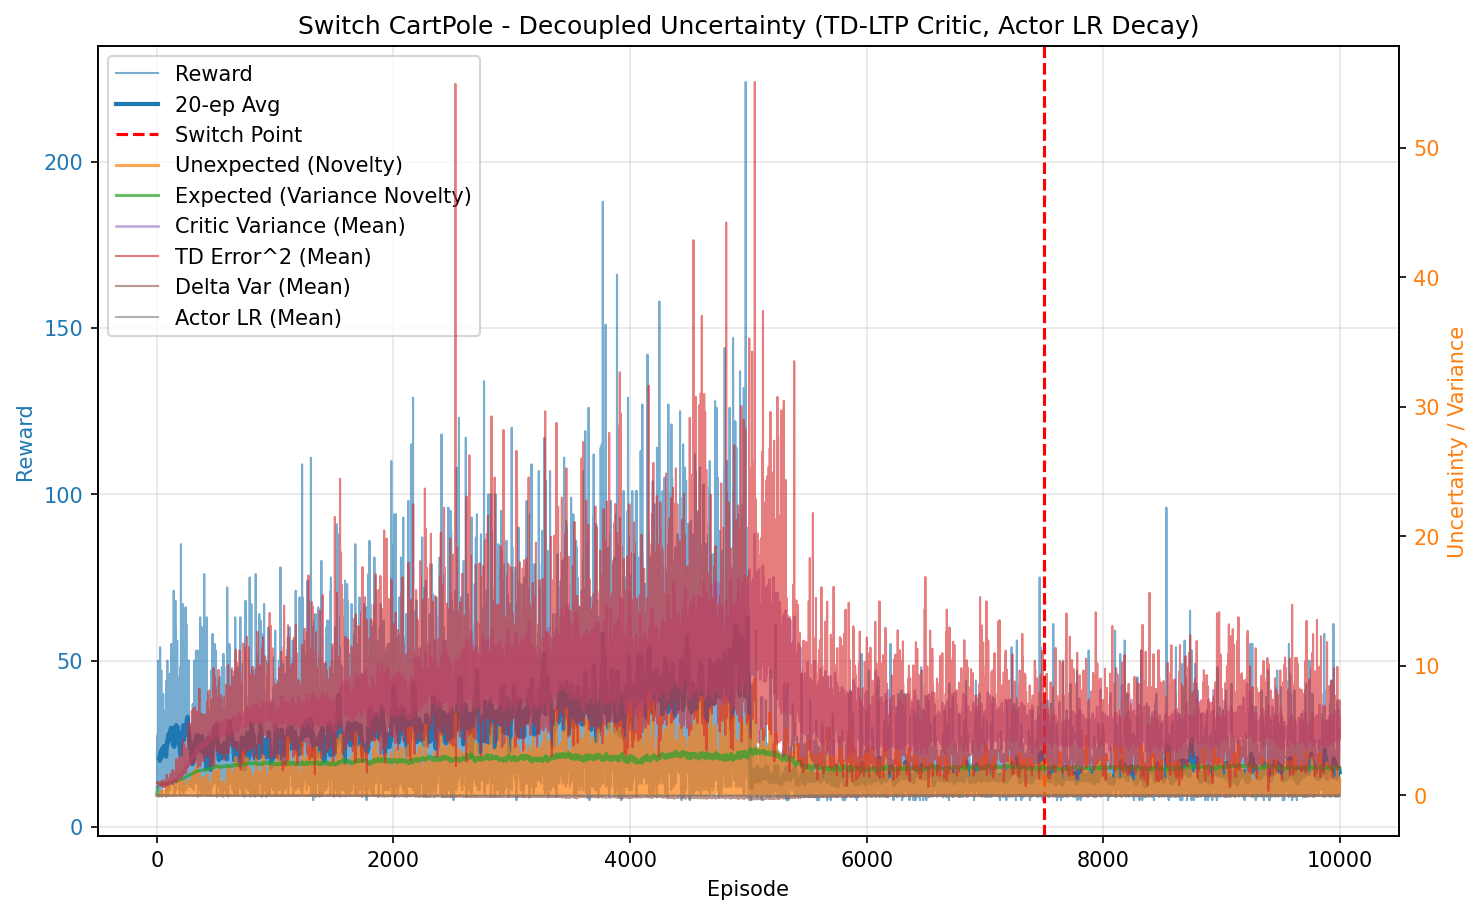

Values plotted in this chart, from the file beside it:
episode, reward, unexpected_uncertainty, expected_uncertainty, mean_variance, mean_td_error_sq, mean_delta_var, mean_actor_lr, mean_abs_td
0, 22.0, 1.0583205917394008e-05, 0.1655, 0.6958, 0.9943, 9.084974300245883e-05, 1e-05, 0.9971
1, 20.0, 8.418274752304854e-05, 0.2877, 0.7002, 0.9924, 8.779891264478116e-05, 1e-05, 0.996
2, 13.0, 4.62799548798616e-06, 0.3551, 0.7024, 0.9923, 8.652433958760852e-05, 1e-05, 0.996
3, 14.0, 2.0354139409342602e-07, 0.4189, 0.7067, 0.989, 8.320812914085631e-05, 1e-05, 0.9942
4, 27.0, 0.0001914, 0.5196, 0.7102, 0.9888, 8.134491771083213e-05, 1.0000000000000018e-05, 0.994
5, 20.0, 2.206787381468336e-06, 0.5789, 0.7145, 0.9744, 7.568852333839437e-05, 1.0000000000000041e-05, 0.9863
6, 22.0, 0.009445, 0.6321, 0.7174, 0.9973, 8.07469626166216e-05, 1.0000000000000069e-05, 0.9975
7, 18.0, 0.0001702, 0.6678, 0.7196, 0.963, 7.015553565543049e-05, 1.0000000000000114e-05, 0.9803
8, 28.0, 0.01196, 0.7129, 0.7251, 0.9923, 7.52940248891355e-05, 1.0000000000000167e-05, 0.9949
9, 12.0, 0.0008219, 0.7289, 0.7291, 0.943, 6.223253951367802e-05, 1.0000000000000235e-05, 0.9686
10, 14.0, 3.614747538994374e-05, 0.7456, 0.7335, 0.9229, 5.43066635350975e-05, 1.000000000000028e-05, 0.9588
11, 18.0, 6.5117502678614e-07, 0.764, 0.7342, 0.9725, 6.730866572237145e-05, 1.0000000000000335e-05, 0.9837
12, 50.0, 0.0001915, 0.8014, 0.738, 0.9627, 6.27685482886637e-05, 1.0000000000000465e-05, 0.9791
13, 31.0, 0.02767, 0.8172, 0.7403, 0.9777, 6.50085337567414e-05, 1.0000000000000607e-05, 0.9866
14, 11.0, 0.002377, 0.8221, 0.7469, 0.9165, 5.3126570425700875e-05, 1.0000000000000675e-05, 0.9508
15, 38.0, 0.003971, 0.8363, 0.7516, 0.956, 5.6678561789316044e-05, 1.0000000000000751e-05, 0.9739
16, 9.0, 0.0005329, 0.839, 0.7535, 0.8962, 4.469832328822716e-05, 1.0000000000000817e-05, 0.9394
17, 9.0, 7.152884536418066e-05, 0.8413, 0.7502, 0.9433, 5.688680786193365e-05, 1.0000000000000843e-05, 0.9633
18, 11.0, 6.144281031195948e-06, 0.8444, 0.7578, 0.8798, 4.1942771858181834e-05, 1.0000000000000865e-05, 0.9279
19, 27.0, 0.00609, 0.8513, 0.7634, 0.9499, 5.2520343361009024e-05, 1.0000000000000912e-05, 0.9684
20, 25.0, 0.0001111, 0.8569, 0.7689, 0.8978, 4.1477667761690496e-05, 1.0000000000000972e-05, 0.9392
21, 21.0, 0.000939, 0.8593, 0.7564, 0.9555, 5.890725830536358e-05, 1.000000000000102e-05, 0.969
22, 11.0, 0.00144, 0.8609, 0.7649, 0.941, 5.026204367995294e-05, 1.000000000000104e-05, 0.9563
23, 17.0, 3.2432443698233784e-05, 0.8629, 0.7633, 0.8827, 3.494092093050541e-05, 1.0000000000001056e-05, 0.9302
24, 19.0, 4.6740077233305723e-07, 0.8655, 0.771, 0.8551, 2.921201740844924e-05, 1.0000000000001082e-05, 0.9138
25, 12.0, 3.211953650072999e-08, 0.867, 0.7732, 0.8902, 3.7849556854045124e-05, 1.0000000000001105e-05, 0.9232
26, 15.0, 1.1301057235625057e-09, 0.8688, 0.7745, 0.8969, 4.3427747500191325e-05, 1.0000000000001126e-05, 0.9275
27, 23.0, 0.001405, 0.8718, 0.7805, 0.9119, 4.103832946613619e-05, 1.0000000000001154e-05, 0.9421
28, 54.0, 0.07903, 0.8738, 0.7688, 1.034, 6.875985578974729e-05, 1.0000000000001188e-05, 1.009
29, 16.0, 0.002224, 0.8748, 0.7759, 0.8947, 3.753788599070806e-05, 1.0000000000001202e-05, 0.9297
30, 32.0, 0.02905, 0.8786, 0.7903, 0.9346, 4.121319827580205e-05, 1.0000000000001236e-05, 0.95
31, 16.0, 0.008534, 0.8795, 0.7837, 0.9496, 4.182093647679586e-05, 1.0000000000001263e-05, 0.9547
32, 22.0, 0.111, 0.8809, 0.7864, 0.9984, 4.757591877048431e-05, 1.000000000000128e-05, 0.9809
33, 26.0, 0.01216, 0.8837, 0.798, 0.9052, 2.738034202205037e-05, 1.0000000000001304e-05, 0.9283
34, 27.0, 2.939280628801264e-05, 0.886, 0.799, 0.8098, 1.6649479066397594e-05, 1.0000000000001343e-05, 0.8766
35, 20.0, 0.003025, 0.8874, 0.7993, 0.9217, 3.117043865756415e-05, 1.0000000000001365e-05, 0.9341
36, 15.0, 0.0001064, 0.8883, 0.7998, 0.8656, 1.5011727343841127e-05, 1.000000000000138e-05, 0.9029
37, 14.0, 0.02629, 0.8878, 0.7824, 0.9513, 2.974523368418782e-05, 1.0000000000001392e-05, 0.9524
38, 47.0, 0.325, 0.8916, 0.8059, 1.092, 7.808607205815179e-05, 1.0000000000001405e-05, 1.02
39, 17.0, 0.03687, 0.8927, 0.8084, 0.949, 2.3105082952379384e-05, 1.0000000000001436e-05, 0.936
40, 11.0, 0.003167, 0.8928, 0.7981, 0.8837, -3.900842013243084e-06, 1.0000000000001456e-05, 0.9066
41, 9.0, 0.0004251, 0.8933, 0.8092, 0.7109, -5.3145573497613514e-05, 1.0000000000001458e-05, 0.7884
42, 27.0, 0.04494, 0.8936, 0.8009, 0.9235, 2.458577609122303e-05, 1.0000000000001464e-05, 0.9359
43, 23.0, 0.1798, 0.8955, 0.8152, 1.021, 3.9585820813743656e-05, 1.0000000000001481e-05, 0.9766
44, 10.0, 0.02286, 0.896, 0.8128, 0.8642, -1.3645006020536248e-05, 1.0000000000001492e-05, 0.8673
45, 25.0, 0.07185, 0.8971, 0.8123, 0.922, 1.837224273433804e-05, 1.0000000000001507e-05, 0.9373
46, 30.0, 0.05056, 0.8989, 0.8185, 0.909, 1.5376884373868906e-05, 1.0000000000001532e-05, 0.9249
47, 32.0, 0.1531, 0.8998, 0.8144, 0.9518, 2.862887162339767e-05, 1.000000000000155e-05, 0.9486
48, 30.0, 0.2591, 0.9032, 0.8336, 1.147, 8.6790626485695e-05, 1.0000000000001576e-05, 1.029
49, 15.0, 0.2765, 0.9044, 0.8322, 1.155, 8.067398746465859e-05, 1.0000000000001617e-05, 1.008
50, 37.0, 0.01051, 0.9058, 0.8277, 0.8572, 8.994923703334725e-06, 1.0000000000001647e-05, 0.8963
51, 20.0, 0.09651, 0.9062, 0.8243, 1.007, 4.6710935130519886e-05, 1.000000000000166e-05, 0.9787
52, 12.0, 0.006632, 0.9059, 0.8171, 0.8313, -1.941818191906789e-05, 1.0000000000001663e-05, 0.87
53, 21.0, 0.003104, 0.908, 0.8414, 0.9401, 3.122201626624606e-05, 1.000000000000167e-05, 0.9314
54, 40.0, 0.01942, 0.911, 0.8415, 1.034, 6.06869751785199e-05, 1.0000000000001712e-05, 0.9526
55, 12.0, 0.001334, 0.9118, 0.8425, 0.7124, -4.54392711574636e-05, 1.0000000000001752e-05, 0.7965
56, 23.0, 0.03891, 0.9122, 0.8367, 0.918, -1.6616160338732445e-06, 1.0000000000001761e-05, 0.9101
57, 15.0, 0.0454, 0.9129, 0.842, 0.9282, 3.3470015417933745e-05, 1.0000000000001778e-05, 0.9116
58, 35.0, 0.03867, 0.913, 0.8345, 0.9684, 3.8293590500018126e-05, 1.0000000000001776e-05, 0.9585
59, 25.0, 0.1101, 0.9145, 0.8471, 0.9764, 5.0011250736364586e-05, 1.0000000000001793e-05, 0.9466
... 9,940 more rows
